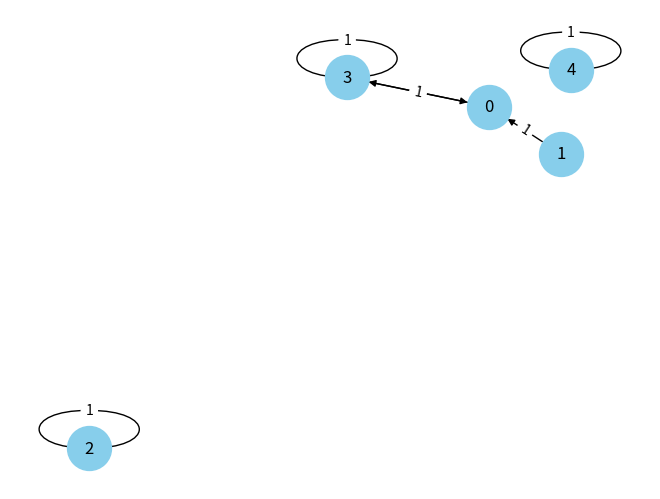

This figure's Python source:
import random
from abc import ABC, abstractmethod

import matplotlib.pyplot as plt
import networkx as nx


class Graph(ABC):
    """ Abstract class for computational graphs.
    """
    def __init__(self, graph: list[any] = []):
        self.num_nodes = 0
        self.num_edges = 0
        self.graph = graph
        self.net_graph = None
    
    @abstractmethod
    def rand_create(num_nodes: int, num_edges: int):
        pass

    @abstractmethod
    def plot_graph(self):
        pass

    def _draw_netx_graph(self):
        # Draw the graph
        pos = nx.spring_layout(self.net_graph)
        nx.draw(self.net_graph, pos, with_labels=True, node_color='skyblue', node_size=1000, arrows=True)

        # Draw edge labels (weights)
        edge_labels = nx.get_edge_attributes(self.net_graph, 'weight')
        nx.draw_networkx_edge_labels(self.net_graph, pos, edge_labels=edge_labels)
        
        plt.show()


class GridMatrix(Graph):
    pass


class AdjacencyMatrix(Graph):
    pass

    def rand_create(self, num_nodes: int, num_edges: int):
        """ Randomly creates an NxN adjacency matrix (N =: num_nodes) with M (num_edges) edges.
        This will be a directed, unweighted graph that allows self-loop.
        """
        self.graph = [[0] * num_nodes for _ in range(num_nodes)]
        graph_coords = [(r, c) for r in range(num_nodes) for c in range(num_nodes)]
        edge_coords = random.sample(graph_coords, k=num_edges)
        for r, c in edge_coords:
            self.graph[r][c] = 1

    def plot_graph(self):
        if not self.net_graph:
            # Initialise directed graph with nodes
            self.net_graph = nx.DiGraph()
            for i in range(len(self.graph)):
                self.net_graph.add_node(i)

            # Iterate through matrix & add all edges
            for i in range(len(self.graph)):
                for j in range(len(self.graph)):
                    if self.graph[i][j] != 0:
                        self.net_graph.add_edge(i, j, weight=self.graph[i][j])
                    if self.graph[j][i] != 0:
                        self.net_graph.add_edge(j, i, weight=self.graph[j][i])

        self._draw_netx_graph()


class AdjacencyList(Graph):
    pass


class EdgeList(Graph):
    pass


if __name__ == '__main__':
    graph = AdjacencyMatrix()
    graph.rand_create(5, 6)
    graph.plot_graph()
